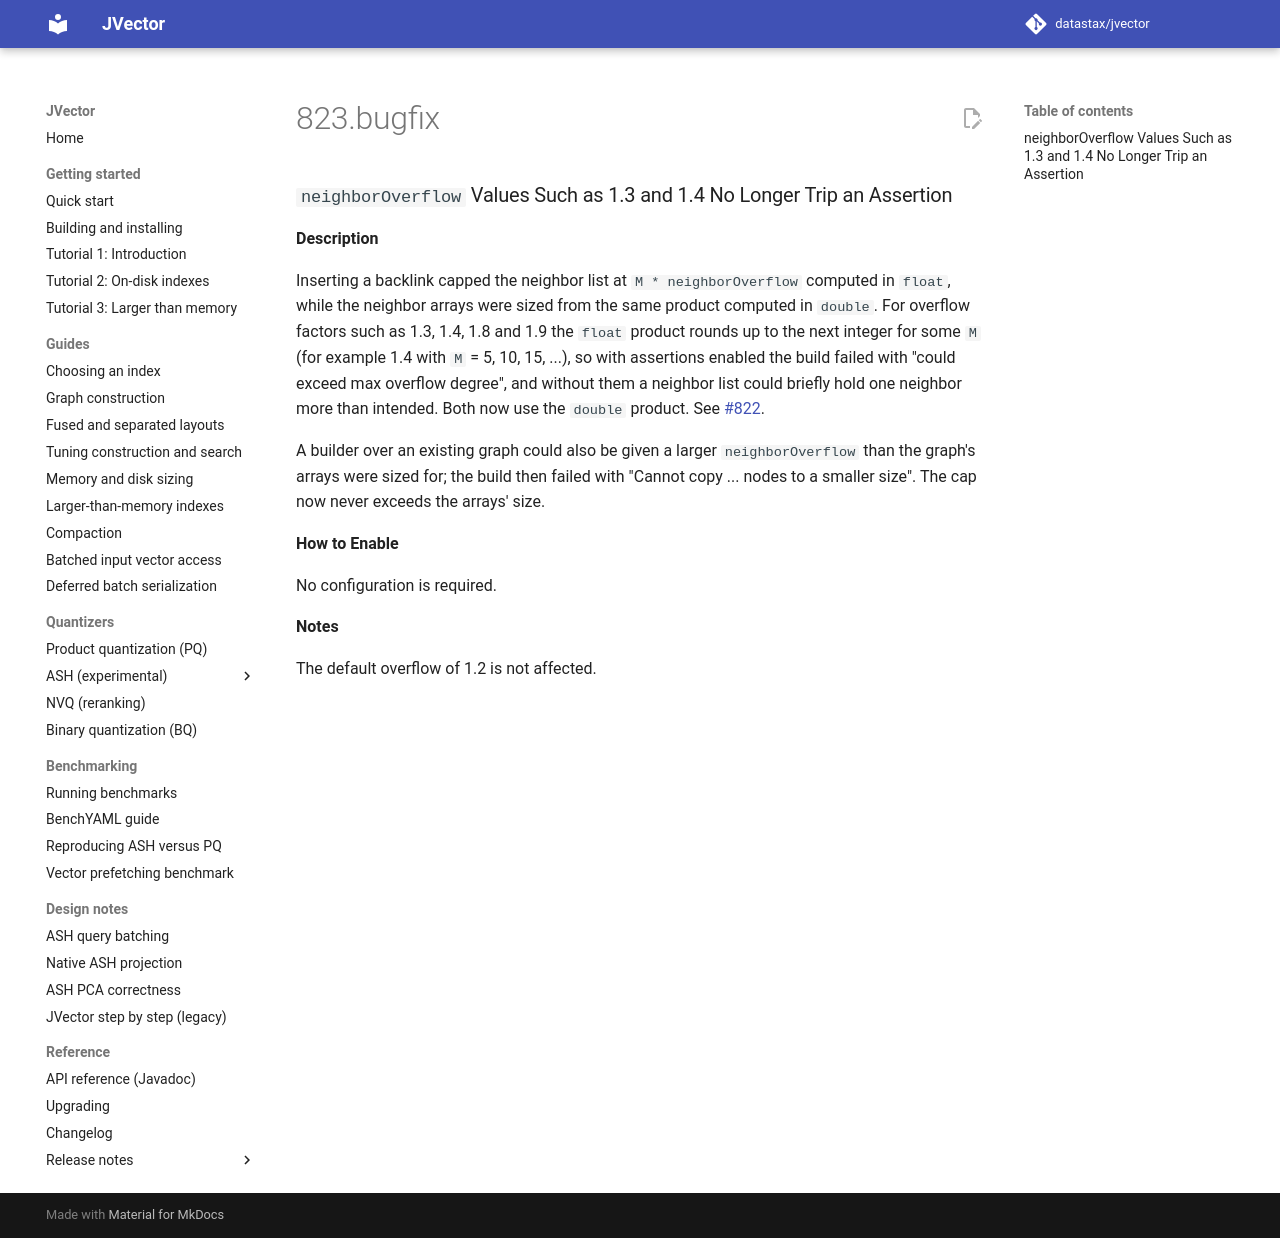

repository: datastax/jvector · page: dev/release notes/4.1.0/823.bugfix/index.html · generator: mkdocs

### `neighborOverflow` Values Such as 1.3 and 1.4 No Longer Trip an Assertion

**Description**

Inserting a backlink capped the neighbor list at `M * neighborOverflow` computed in `float`, while the neighbor
arrays were sized from the same product computed in `double`. For overflow factors such as 1.3, 1.4, 1.8 and 1.9 the
`float` product rounds up to the next integer for some `M` (for example 1.4 with `M` = 5, 10, 15, ...), so with
assertions enabled the build failed with "could exceed max overflow degree", and without them a neighbor list could
briefly hold one neighbor more than intended. Both now use the `double` product. See
[#822](https://github.com/datastax/jvector/issues/822).

A builder over an existing graph could also be given a larger `neighborOverflow` than the graph's arrays were sized
for; the build then failed with "Cannot copy ... nodes to a smaller size". The cap now never exceeds the arrays' size.

**How to Enable**

No configuration is required.

**Notes**

The default overflow of 1.2 is not affected.
